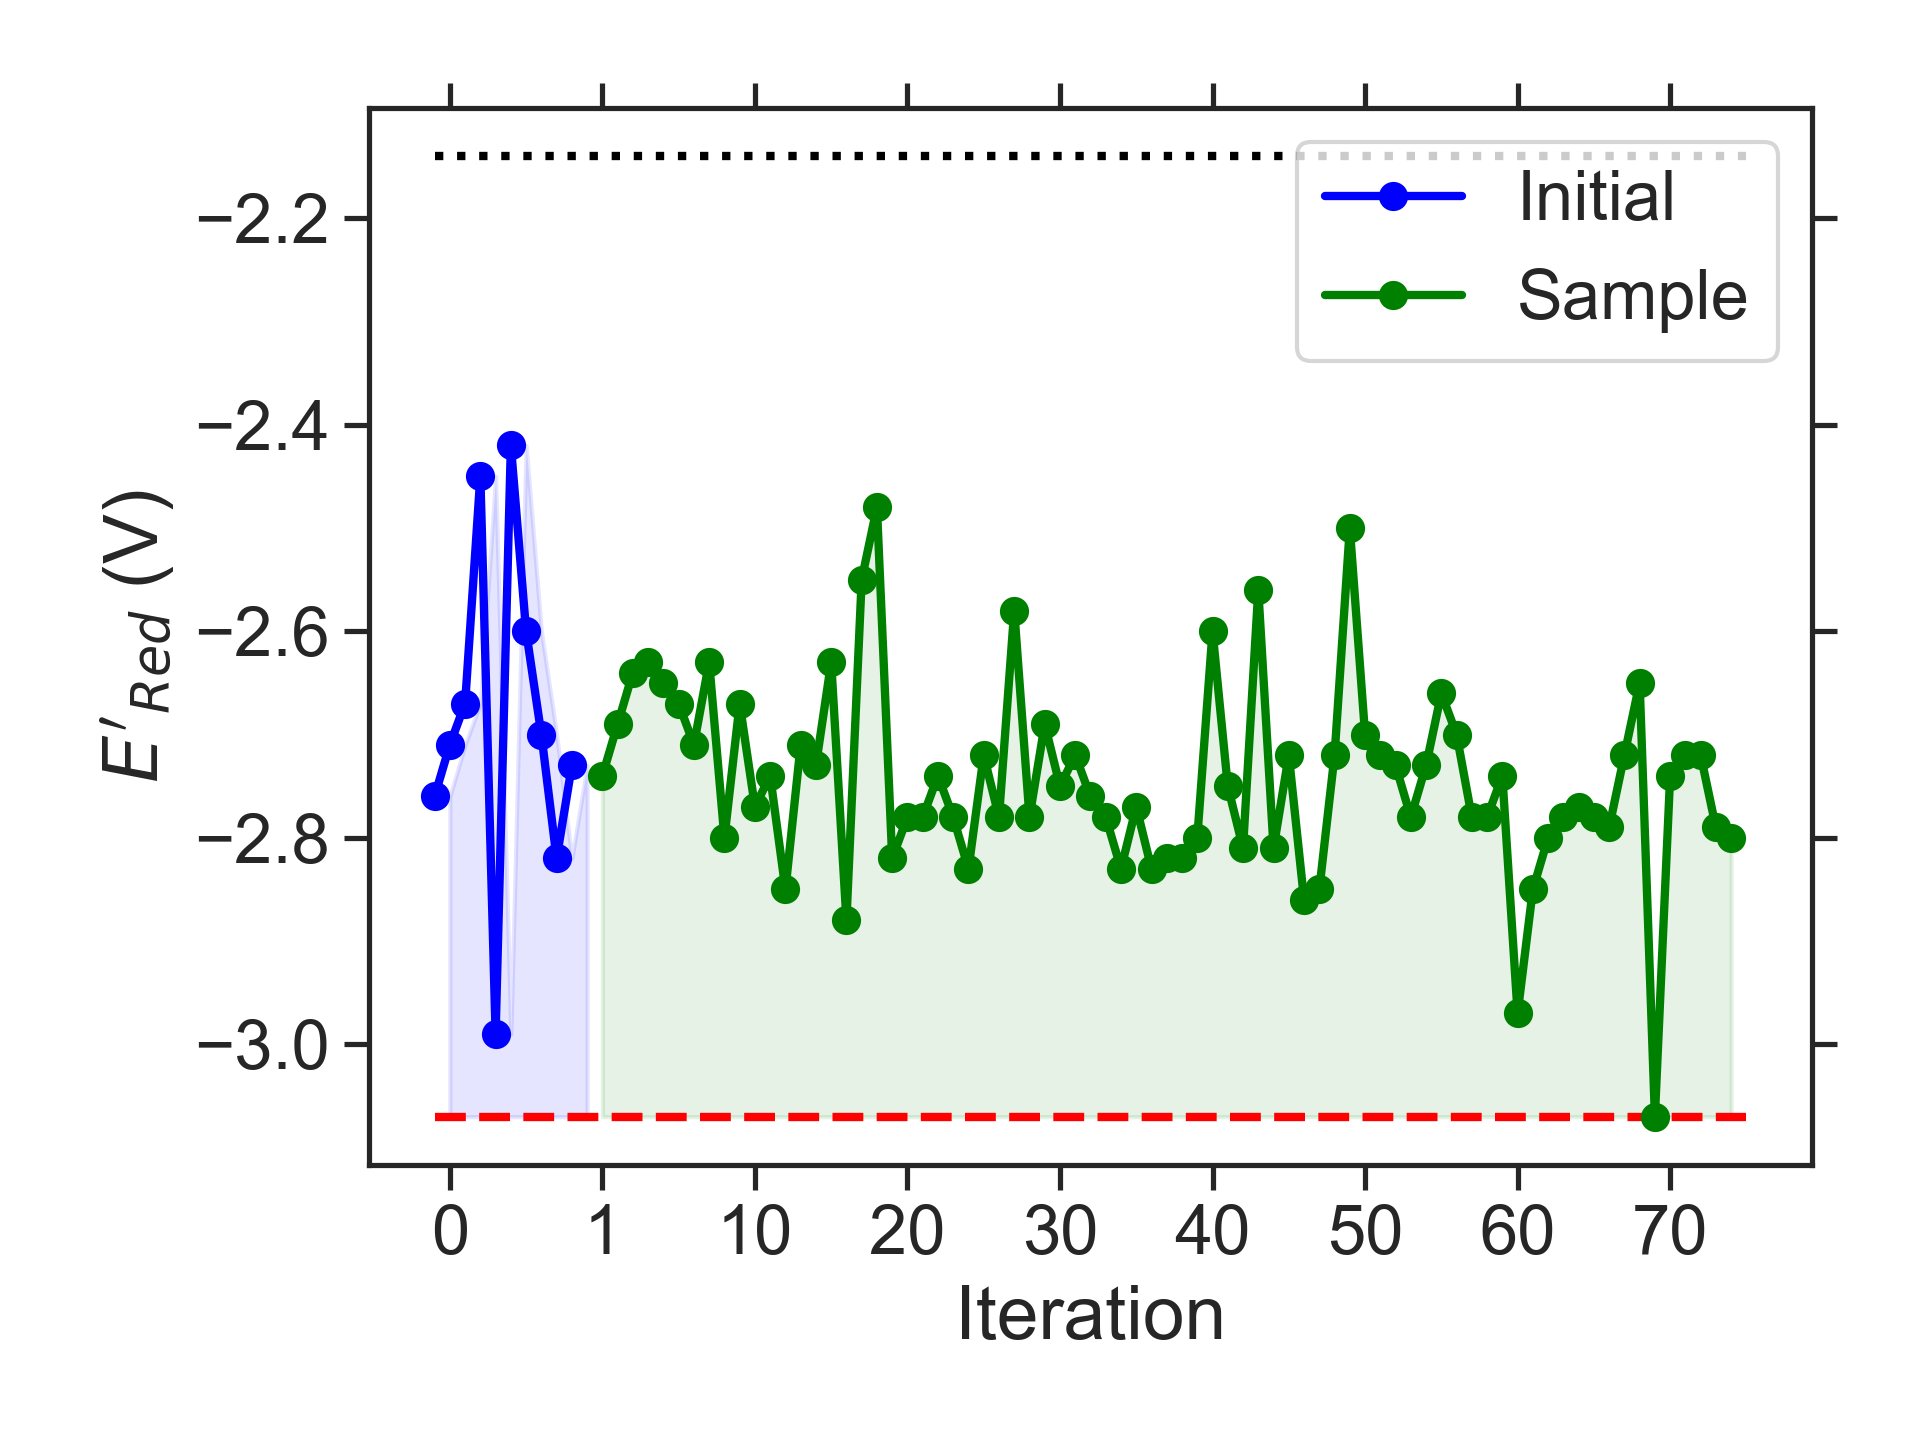

The table this chart was drawn from, first rows:
batch, Iteration, SMILES, Ered
initial, 0, CCN1CN(C)c2cc3nsnc3c(NC)c21, -2.76
initial, 1, CCCNc1c2c(cc3nsnc13)N(CCC)CN2C, -2.71
initial, 2, CCN1CN(CC)c2c1c(C)c1nsnc1c2OC(C)=O, -2.67
initial, 3, CCc1c2c(c(N(C)CC)c3nsnc13)C1CCC2CC1, -2.45
initial, 4, CCNc1c2c(cc3nsnc13)N(CC)CN2CC, -2.99
initial, 5, CCNc1cc2c(c3nsnc13)CCC2C, -2.42
initial, 6, CCc1c2c(c(OC)c3nsnc13)N(C)CN2C(C)C, -2.60
initial, 7, CCCN1CN(C)c2c1cc1nsnc1c2C(C)C, -2.70
initial, 8, CCC(C)N1CN(C(C)CC)c2c1cc1nsnc1c2C, -2.82
initial, 9, CCCOc1c2c(c(CC)c3nsnc13)N(C)CN2CC, -2.73
sample, 1, CCCN1CN(CC)c2cc3nsnc3c(NC)c21, -2.74
sample, 2, CCCN1CN(CC)c2c1cc1nsnc1c2NC, -2.69
sample, 3, CCN1CN(CC)c2c1cc1nsnc1c2NC, -2.64
sample, 4, CCCN1CN(C)c2c1cc1nsnc1c2NCC, -2.63
sample, 5, CNc1c2c(c(C)c3nsnc13)N(C(C)C)CN2C, -2.65
sample, 6, CCCN1CN(C)c2cc3nsnc3c(NCC)c21, -2.67
sample, 7, CCCN1CN(C(C)C)c2cc3nsnc3c(C(C)C)c21, -2.71
sample, 8, CCc1c2c(cc3nsnc13)N(C(C)C)CN2C(C)C, -2.63
sample, 9, CCCNc1c2c(cc3nsnc13)N(CC)CN2C, -2.80
sample, 10, CCN1CN(C)c2c1cc1nsnc1c2NC(C)C, -2.67
sample, 11, CCCCN1CN(CC)c2cc3nsnc3c(NC)c21, -2.77
sample, 12, CCCCNc1c2c(cc3nsnc13)N(C)CN2CC, -2.74
sample, 13, CCCCN1CN(C)c2c1cc1nsnc1c2NCC, -2.85
sample, 14, CCCCN1CN(CC)c2c1cc1nsnc1c2NC, -2.71
sample, 15, CCNc1c2c(cc3nsnc13)N(CC)CN2C(C)C, -2.73
sample, 16, CCCN1CN(C)c2c1cc1nsnc1c2NC(C)C, -2.63
sample, 17, CNc1c2c(c(C(C)C)c3nsnc13)N(C)CN2C, -2.88
sample, 18, CCNc1c2c(c(CC)c3nsnc13)N(C)CN2C, -2.55
sample, 19, CC(C)CNc1c2c(cc3nsnc13)N(C)CN2C, -2.48
sample, 20, CCCN1CN(C(C)CC)c2c1cc1nsnc1c2CC, -2.82
sample, 21, CCCc1c2c(cc3nsnc13)N(C(C)CC)CN2CC, -2.78
sample, 22, CCCCc1c2c(cc3nsnc13)N(C(C)CC)CN2C, -2.78
sample, 23, CCCCc1c2c(cc3nsnc13)N(CCCC)CN2C, -2.74
sample, 24, CCCCc1c2c(c(C)c3nsnc13)N(C)CN2C(C)C, -2.78
sample, 25, CCCCc1c2c(cc3nsnc13)N(CC)CN2C(C)C, -2.83
sample, 26, CCc1c2c(c(C(C)CC)c3nsnc13)N(CC)CN2C, -2.72
sample, 27, CCC(C)c1c2c(cc3nsnc13)N(C)C(OC(C)C)N2C, -2.78
sample, 28, CCOC1N(CC)c2cc3nsnc3c(C)c2N1C(C)CC, -2.58
sample, 29, CCCCc1c2c(cc3nsnc13)N(C)CN2C(C)CC, -2.78
sample, 30, CCCN1CN(C(C)CC)c2c1c(C)c1nsnc1c2C, -2.69
sample, 31, CCCCc1c2c(cc3nsnc13)N(C)CN2CCC, -2.75
sample, 32, CCC(C)c1c2c(cc3nsnc13)N(CC)CN2C(C)CC, -2.72
sample, 33, CCCN1CN(CC)c2cc3nsnc3c(C(C)CC)c21, -2.76
sample, 34, CCc1c2c(cc3nsnc13)N(C(C)C)CN2CC(C)C, -2.78
sample, 35, CCCCc1c2c(cc3nsnc13)N(C)CN2CC(C)C, -2.83
sample, 36, CCCCc1c2c(cc3nsnc13)N(CC(C)C)CN2C, -2.77
sample, 37, CCCc1c2c(cc3nsnc13)N(CC(C)C)CN2CC, -2.83
sample, 38, CCCN1CN(CC)c2cc3nsnc3c(CC(C)C)c21, -2.82
sample, 39, CCCCc1c2c(cc3nsnc13)N(CC)CN2CC(C)C, -2.82
sample, 40, CCCN1CN(C(C)C)c2cc3nsnc3c(CC(C)C)c21, -2.80
sample, 41, CCC(C)c1c2c(cc3nsnc13)N(C)CN2CC(C)C, -2.60
sample, 42, CCCCc1c2c(cc3nsnc13)N(CC)CN2CCCC, -2.75
sample, 43, CCC(C)N1CN(C)c2c1c(C)c1nsnc1c2CC(C)C, -2.81
sample, 44, CCCN1CN(C(C)CC)c2c1c(CC)c1nsnc1c2C, -2.56
sample, 45, CCc1c2c(c(CC(C)C)c3nsnc13)N(C)CN2CC, -2.81
sample, 46, CCCN1CN(C)c2c1c(CC(C)C)c1nsnc1c2C, -2.72
sample, 47, CCCN1CN(C(C)C)c2c1cc1nsnc1c2CC(C)C, -2.86
sample, 48, CCC(C)N1CN(CC)c2c1cc1nsnc1c2CC(C)C, -2.85
sample, 49, CCC(C)N1CN(CC)c2cc3nsnc3c(CC(C)C)c21, -2.72
sample, 50, CCCN1CCN(CCC)c2c1c(C(C)C)cc1nsnc21, -2.50
... 25 more rows
